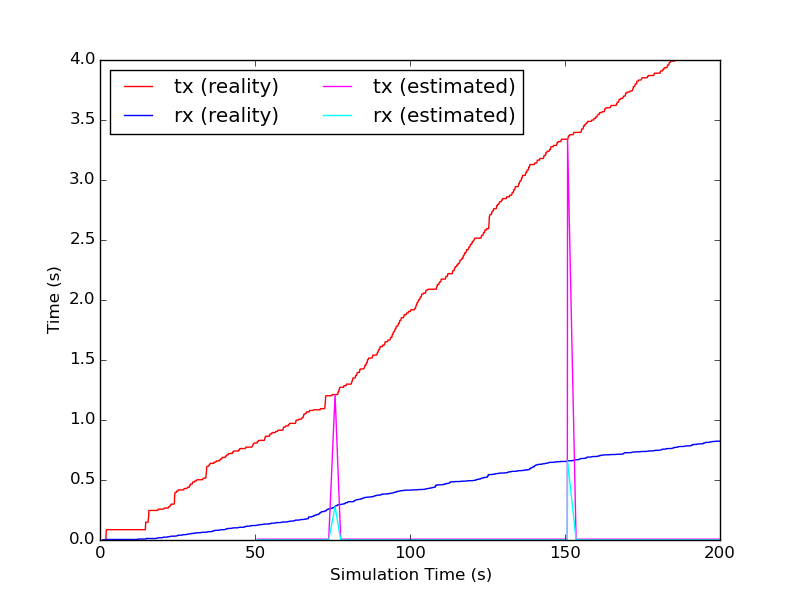

The file beside this chart, header and first rows:
time, tx, rx
50.79, 0.006618, 0.000352
52.46, 0.006618, 0.000352
54.6, 0.006618, 0.000352
56.19, 0.006618, 0.000352
58.6, 0.006618, 0.000352
60.74, 0.006618, 0.000352
61.96, 0.006618, 0.000352
67.48, 0.006618, 0.000352
70.57, 0.006618, 0.000352
71.06, 0.006618, 0.000352
71.21, 0.006618, 0.000352
71.92, 0.006618, 0.000352
73.77, 0.006618, 0.000352
75.83, 1.212, 0.2771
77.66, 0.006618, 0.000352
85.51, 0.006618, 0.000352
87.47, 0.006618, 0.000352
89.75, 0.006618, 0.000352
93.28, 0.006618, 0.000352
94.55, 0.006618, 0.000352
96.71, 0.006618, 0.000352
97.25, 0.006618, 0.000352
99.03, 0.006618, 0.000352
110.9, 0.006618, 0.000352
111, 0.006618, 0.000352
114.3, 0.006618, 0.000352
115.9, 0.006618, 0.000352
116.6, 0.006618, 0.000352
117.7, 0.006618, 0.000352
119.1, 0.006618, 0.000352
121.6, 0.006618, 0.000352
121.8, 0.006618, 0.000352
124.7, 0.006618, 0.000352
125.7, 0.006618, 0.000352
130.6, 0.006618, 0.000352
134.7, 0.006618, 0.000352
134.7, 0.006618, 0.000352
137, 0.006618, 0.000352
139.6, 0.006618, 0.000352
140.8, 0.006618, 0.000352
142.2, 0.006618, 0.000352
143.8, 0.006618, 0.000352
144.8, 0.006618, 0.000352
146.8, 0.006618, 0.000352
147.3, 0.006618, 0.000352
149.8, 0.006618, 0.000352
150.7, 0.006618, 0.000352
150.8, 3.34, 0.6585
153.6, 0.006618, 0.000352
155.2, 0.006618, 0.000352
156.7, 0.006618, 0.000352
159.2, 0.006618, 0.000352
166.5, 0.006618, 0.000352
169, 0.006618, 0.000352
170.1, 0.006618, 0.000352
171.3, 0.006618, 0.000352
174.3, 0.006618, 0.000352
176.8, 0.006618, 0.000352
177.5, 0.006618, 0.000352
179.6, 0.006618, 0.000352
... 8 more rows
